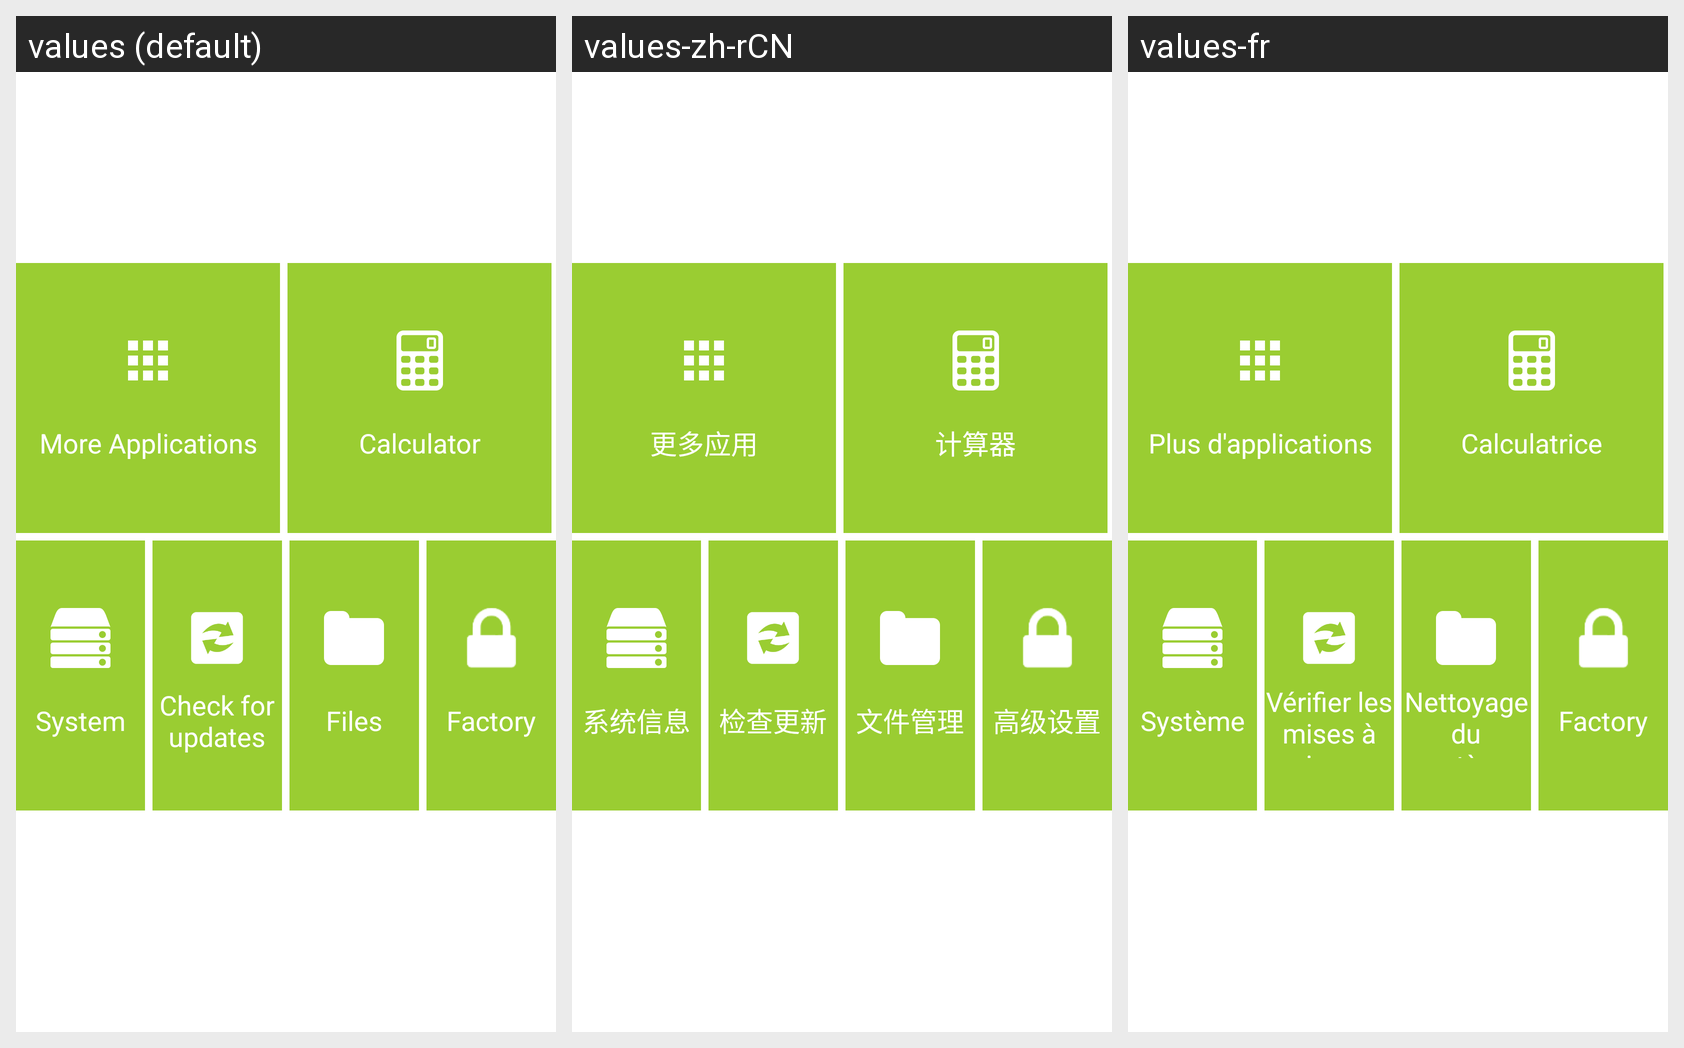

For this localized Android screen grid, give each drawn string resource with its value in every locale shown.
Android screen res/layout/fragment_more.xml rendered under 3 locales, left to right: values (default), values-zh-rCN, values-fr. Device: Nexus 5 (rendered at 1080×1920; each locale shown at half size, 540×960, under a caption strip naming it); theme AppTheme.
Strings drawn on this screen, with the default value and each locale's value (text and hints the layout hard-codes, and strings that could not be matched under every locale, appear in the picture but are not listed):

MoreApplications
  values: More Applications
  values-zh-rCN: 更多应用
  values-fr: Plus d'applications

Calculator
  values: Calculator
  values-zh-rCN: 计算器
  values-fr: Calculatrice

System
  values: System
  values-zh-rCN: 系统信息
  values-fr: Système

CheckUpdates
  values: Check for updates
  values-zh-rCN: 检查更新
  values-fr: Vérifier les mises à jour

Files
  values: Files
  values-zh-rCN: 文件管理
  values-fr: Nettoyage du système

Factory
  values: Factory
  values-zh-rCN: 高级设置
  values-fr: Factory
